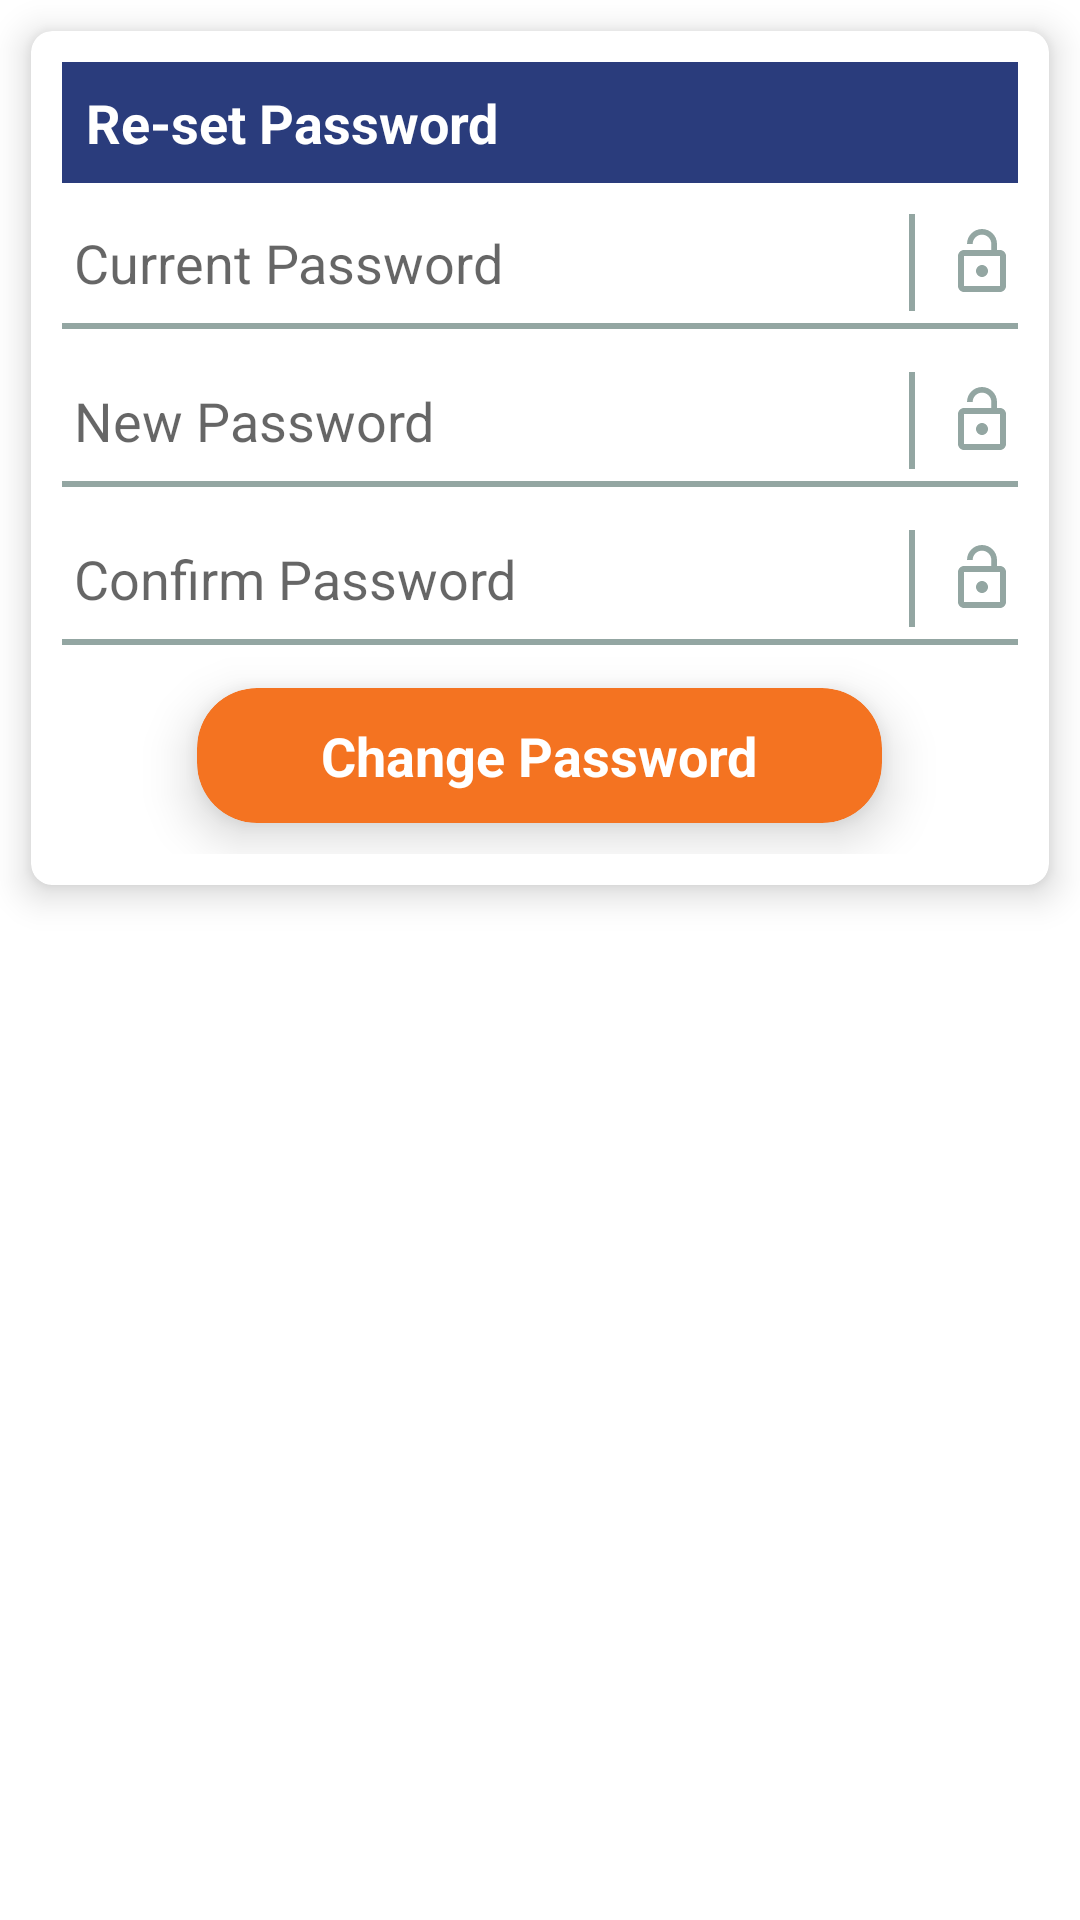

The Android layout XML behind this screen, and the referenced resources:
<!-- AndroidManifest.xml: application theme Theme.DoYourSurvey -->
<!-- res/layout/dialog_changepassword.xml -->
<?xml version="1.0" encoding="utf-8"?>
<LinearLayout xmlns:android="http://schemas.android.com/apk/res/android"
    android:layout_width="match_parent"
    android:layout_height="wrap_content"
    xmlns:app="http://schemas.android.com/apk/res-auto"
    android:orientation="vertical"
    android:layout_margin="05pt">
    <androidx.cardview.widget.CardView
        android:layout_width="match_parent"
        android:layout_height="wrap_content"
        android:layout_margin="05pt"
        app:cardCornerRadius="07dp"
        app:cardElevation="07dp"
        android:elevation="8dp"
        android:divider="@android:color/transparent"
        android:dividerHeight="0.0px"
        android:clipToPadding="false"
        android:clipChildren="false"
        app:cardPreventCornerOverlap="false"
        android:paddingTop="20pt"
        >

        <LinearLayout
            android:layout_width="match_parent"
            android:layout_height="wrap_content"
            android:orientation="vertical"
            android:padding="05pt"
            android:gravity="center">

            <LinearLayout
                android:layout_width="match_parent"
                android:layout_height="wrap_content"
                android:orientation="vertical"
                android:padding="02pt"
                android:background="@color/colorPrimaryDark"
                android:layout_marginBottom="05pt">
                <TextView
                    android:layout_width="match_parent"
                    android:layout_height="wrap_content"
                    android:padding="02pt"
                    android:textColor="@color/white"
                    android:textStyle="bold"
                    android:text="Re-set Password"
                    android:textSize="18sp"
                    />
            </LinearLayout>

            <LinearLayout
                android:layout_width="match_parent"
                android:layout_height="wrap_content"
                android:orientation="horizontal"
                android:gravity="center_vertical"

                >
                <EditText
                    android:layout_width="match_parent"
                    android:layout_weight="1"
                    android:layout_height="wrap_content"
                    android:background="@drawable/edittext_background_styles"
                    android:inputType="textPassword"
                    android:imeOptions="actionDone"
                    android:id="@+id/et_change_currentpassword"
                    android:textColor="@color/black"
                    android:hint="Current Password"
                    android:textAppearance="?android:attr/textAppearanceMedium"
                    />
                <View
                    android:layout_width="01pt"
                    android:layout_height="match_parent"
                    android:layout_marginLeft="01pt"
                    android:layout_marginRight="05pt"
                    android:background="@color/view_color"/>
                <ImageView
                    android:layout_width="wrap_content"
                    android:layout_height="wrap_content"
                    android:src="@drawable/ic_baseline_lock_open_24"/>

            </LinearLayout>
            <View
                android:layout_width="match_parent"
                android:layout_height="01pt"
                android:layout_marginTop="02pt"
                android:layout_marginBottom="02pt"
                android:background="@color/view_color"/>
            <LinearLayout
                android:layout_width="match_parent"
                android:layout_height="wrap_content"
                android:orientation="horizontal"
                android:gravity="center_vertical"
                android:layout_marginTop="05pt"
                >
                <EditText
                    android:layout_width="match_parent"
                    android:layout_weight="1"
                    android:layout_height="wrap_content"
                    android:background="@drawable/edittext_background_styles"
                    android:inputType="textPassword"
                    android:imeOptions="actionDone"
                    android:id="@+id/et_change_newpassword"
                    android:textColor="@color/black"
                    android:hint="New Password"
                    android:textAppearance="?android:attr/textAppearanceMedium"
                    />
                <View
                    android:layout_width="01pt"
                    android:layout_height="match_parent"
                    android:layout_marginLeft="01pt"
                    android:layout_marginRight="05pt"
                    android:background="@color/view_color"/>
                <ImageView
                    android:layout_width="wrap_content"
                    android:layout_height="wrap_content"
                    android:src="@drawable/ic_baseline_lock_open_24"/>

            </LinearLayout>
            <View
                android:layout_width="match_parent"
                android:layout_height="01pt"
                android:layout_marginTop="02pt"
                android:layout_marginBottom="02pt"
                android:background="@color/view_color"/>
            <LinearLayout
                android:layout_width="match_parent"
                android:layout_height="wrap_content"
                android:orientation="horizontal"
                android:gravity="center_vertical"
                android:layout_marginTop="05pt"
                >
                <EditText
                    android:layout_width="match_parent"
                    android:layout_weight="1"
                    android:layout_height="wrap_content"
                    android:background="@drawable/edittext_background_styles"
                    android:inputType="textPassword"
                    android:imeOptions="actionDone"
                    android:id="@+id/et_change_confirmpassword"
                    android:textColor="@color/black"
                    android:hint="Confirm Password"
                    android:textAppearance="?android:attr/textAppearanceMedium"
                    />
                <View
                    android:layout_width="01pt"
                    android:layout_height="match_parent"
                    android:layout_marginLeft="01pt"
                    android:layout_marginRight="05pt"
                    android:background="@color/view_color"/>
                <ImageView
                    android:layout_width="wrap_content"
                    android:layout_height="wrap_content"
                    android:src="@drawable/ic_baseline_lock_open_24"/>

            </LinearLayout>
            <View
                android:layout_width="match_parent"
                android:layout_height="01pt"
                android:layout_marginTop="02pt"
                android:layout_marginBottom="02pt"
                android:background="@color/view_color"/>


            <androidx.cardview.widget.CardView
                android:layout_width="wrap_content"
                android:layout_height="wrap_content"
                android:layout_margin="05pt"
                app:cardCornerRadius="20dp"
                app:cardElevation="10dp"
                android:elevation="8dp"
                app:cardBackgroundColor="@color/pro_color"
                android:dividerHeight="0.0px"
                android:clipToPadding="false"
                android:clipChildren="false"
                app:cardPreventCornerOverlap="false"
                android:id="@+id/cv_change_ChangePassword"
                android:layout_marginTop="10pt"
                >
                <TextView
                    android:layout_width="wrap_content"
                    android:layout_height="wrap_content"
                    android:textColor="@color/white"
                    android:textStyle="bold"
                    android:textAppearance="?android:attr/textAppearanceMedium"
                    android:textAllCaps="false"
                    android:text="Change Password"
                    android:paddingEnd="20pt"
                    android:paddingStart="20pt"
                    android:paddingTop="05pt"
                    android:paddingBottom="05pt"
                    />
            </androidx.cardview.widget.CardView>




        </LinearLayout>
    </androidx.cardview.widget.CardView>

</LinearLayout>
<!-- resources referenced by this layout -->
<resources>
  <color name="black">#FF000000</color>
  <color name="colorPrimaryDark">#2A3C7C</color>
  <color name="pro_color">#F47321</color>
  <color name="view_color">#93A6A2</color>
  <color name="white">#FFFFFF</color>
  <!-- drawable edittext_background_styles (drawable) -->
  <?xml version="1.0" encoding="utf-8"?>
  <selector xmlns:android="http://schemas.android.com/apk/res/android">
      <item>
          <shape xmlns:android="http://schemas.android.com/apk/res/android"
              android:shape="rectangle">
              <solid android:color="@color/Transparent"/>
              <padding android:bottom="02pt"
                  android:left="02pt"
                  android:right="02pt"
                  android:top="02pt"/>
          </shape>
      </item>
  </selector>
  <!-- drawable ic_baseline_lock_open_24 (drawable) -->
  <vector android:height="24dp" android:tint="#93A6A2"
      android:viewportHeight="24" android:viewportWidth="24"
      android:width="24dp" xmlns:android="http://schemas.android.com/apk/res/android">
      <path android:fillColor="@android:color/white" android:pathData="M12,17c1.1,0 2,-0.9 2,-2s-0.9,-2 -2,-2 -2,0.9 -2,2 0.9,2 2,2zM18,8h-1L17,6c0,-2.76 -2.24,-5 -5,-5S7,3.24 7,6h1.9c0,-1.71 1.39,-3.1 3.1,-3.1 1.71,0 3.1,1.39 3.1,3.1v2L6,8c-1.1,0 -2,0.9 -2,2v10c0,1.1 0.9,2 2,2h12c1.1,0 2,-0.9 2,-2L20,10c0,-1.1 -0.9,-2 -2,-2zM18,20L6,20L6,10h12v10z"/>
  </vector>
  <style name="Theme.DoYourSurvey" parent="Theme.AppCompat.Light.NoActionBar">
          <item name="colorPrimary">@color/colorPrimary</item>
          <item name="colorPrimaryDark">@color/colorPrimaryDark</item>
          <item name="colorAccent">@color/colorAccent</item>
          <item name="android:forceDarkAllowed" tools:targetApi="q">false</item>
          <item name="android:homeAsUpIndicator">@drawable/ic_back_arrow</item>
          <item name="android:windowAnimationStyle">@style/CustomActivityAnimation</item>
          <item name="android:windowBackground">@drawable/gradient_splash</item>
      </style>
  <color name="Transparent">#00000000</color>
  <color name="colorPrimary">#354C9E</color>
  <color name="colorAccent">#F47321</color>
  <!-- drawable ic_back_arrow (drawable) -->
  <vector
  
      android:tint="#FFFFFF"
      android:width="14dp"
      android:height="24dp"
      android:viewportWidth="14"
      android:viewportHeight="24"
      xmlns:android="http://schemas.android.com/apk/res/android">
      <path android:fillColor="@android:color/white" android:pathData="M17.77,3.77l-1.77,-1.77l-10,10l10,10l1.77,-1.77l-8.23,-8.23z"/>
  </vector>
  <style name="CustomActivityAnimation" parent="@android:style/Animation.Activity">
          <item name="android:activityOpenEnterAnimation">@anim/slide_in_right</item>
          <item name="android:activityOpenExitAnimation">@anim/slide_out_left</item>
          <item name="android:activityCloseEnterAnimation">@anim/slide_in_left</item>
          <item name="android:activityCloseExitAnimation">@anim/slide_out_right</item>
      </style>
  <!-- drawable gradient_splash (drawable) -->
  <?xml version="1.0" encoding="utf-8"?>
  <shape xmlns:android="http://schemas.android.com/apk/res/android">
      <gradient
          android:angle="135"
          android:centerColor="@color/white"
          android:endColor="@color/white"
          android:startColor="@color/white"
          android:type="linear" />
  </shape>
</resources>
